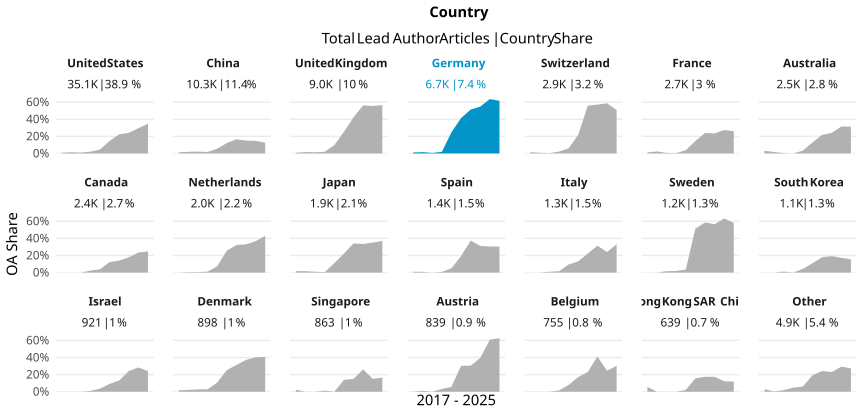

Values plotted in this chart, from the file beside it:
country_name_fct, cr_year, articles, cc_total, prop
United States, '17, 2878, 25, 0.008687
United States, '18, 3309, 47, 0.0142
United States, '19, 3452, 37, 0.01072
United States, '20, 3451, 73, 0.02115
United States, '21, 3555, 165, 0.04641
United States, '22, 3622, 532, 0.1469
United States, '23, 3831, 860, 0.2245
United States, '24, 3947, 951, 0.2409
United States, '25, 4032, 1191, 0.2954
United States, '26, 2994, 1045, 0.349
China, '17, 296, 4, 0.01351
China, '18, 466, 9, 0.01931
China, '19, 556, 12, 0.02158
China, '20, 626, 11, 0.01757
China, '21, 761, 42, 0.05519
China, '22, 975, 119, 0.1221
China, '23, 1196, 199, 0.1664
China, '24, 1586, 238, 0.1501
China, '25, 1983, 292, 0.1473
China, '26, 1807, 229, 0.1267
United Kingdom, '17, 747, 6, 0.008032
United Kingdom, '18, 857, 14, 0.01634
United Kingdom, '19, 934, 13, 0.01392
United Kingdom, '20, 965, 19, 0.01969
United Kingdom, '21, 960, 94, 0.09792
United Kingdom, '22, 905, 229, 0.253
United Kingdom, '23, 969, 410, 0.4231
United Kingdom, '24, 981, 552, 0.5627
United Kingdom, '25, 945, 524, 0.5545
United Kingdom, '26, 714, 404, 0.5658
Germany, '17, 458, 5, 0.01092
Germany, '18, 571, 9, 0.01576
Germany, '19, 610, 4, 0.006557
Germany, '20, 582, 11, 0.0189
Germany, '21, 658, 163, 0.2477
Germany, '22, 693, 287, 0.4141
Germany, '23, 783, 402, 0.5134
Germany, '24, 841, 461, 0.5482
Germany, '25, 862, 548, 0.6357
Germany, '26, 603, 371, 0.6153
Switzerland, '17, 201, 3, 0.01493
Switzerland, '18, 272, 2, 0.007353
Switzerland, '19, 285, 1, 0.003509
Switzerland, '20, 272, 6, 0.02206
Switzerland, '21, 298, 18, 0.0604
Switzerland, '22, 320, 70, 0.2188
Switzerland, '23, 295, 165, 0.5593
Switzerland, '24, 343, 196, 0.5714
Switzerland, '25, 348, 204, 0.5862
Switzerland, '26, 266, 135, 0.5075
France, '17, 244, 3, 0.0123
France, '18, 253, 6, 0.02372
France, '19, 295, 2, 0.00678
France, '20, 253, 1, 0.003953
France, '21, 237, 9, 0.03797
France, '22, 296, 43, 0.1453
France, '23, 288, 69, 0.2396
France, '24, 325, 76, 0.2338
France, '25, 295, 81, 0.2746
France, '26, 204, 53, 0.2598
... 150 more rows
